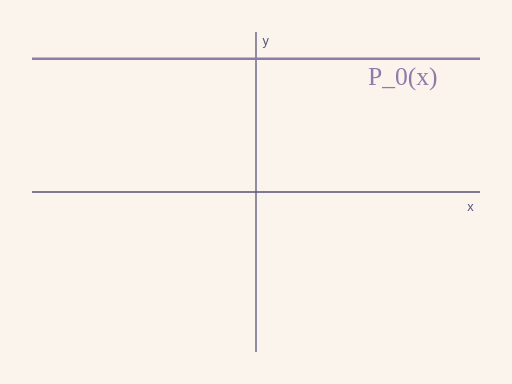
t = 0.00 s
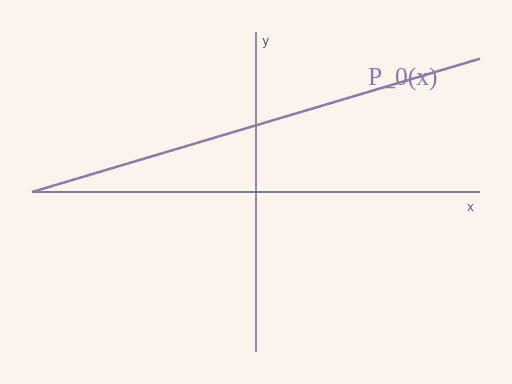
t = 1.60 s
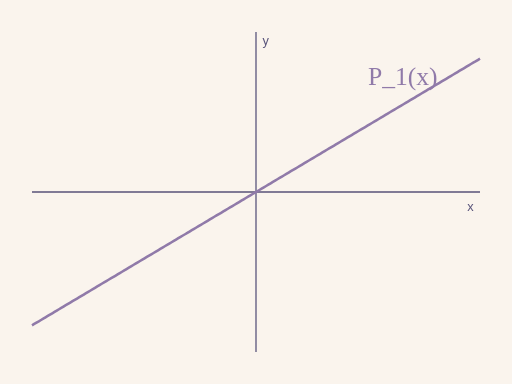
t = 3.20 s
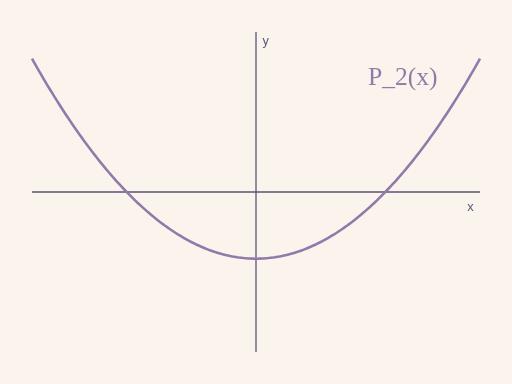
t = 5.06 s
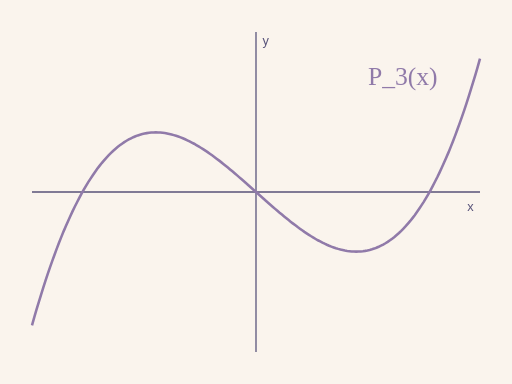
t = 6.67 s
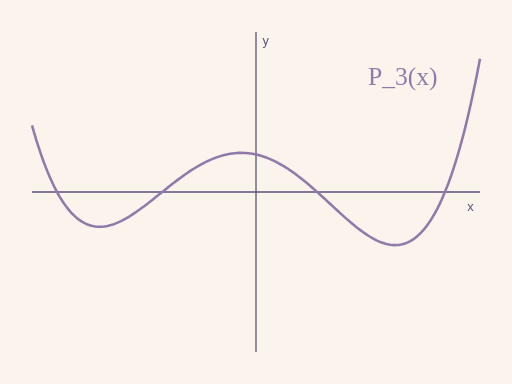
t = 8.26 s

The animated SVG that drew these frames (rendered in a browser with its animation timeline set to each time). Animation: 8 SMIL elements (animate=8); frames cover the first 8.26 s, repeats indefinitely.

<svg width="800" height="600" viewBox="0 0 800 600" xmlns="http://www.w3.org/2000/svg">
  <rect width="100%" height="100%" fill="#faf4ed" />
  <line x1="50.0" y1="300.0" x2="750.0" y2="300.0" stroke="#575279" stroke-width="2" />
  <line x1="400.0" y1="550.0" x2="400.0" y2="50.0" stroke="#575279" stroke-width="2" />
  <text x="730.0" y="330.0" font-family="sans-serif" font-size="20" fill="#575279">x</text>
  <text x="410.0" y="70.0" font-family="sans-serif" font-size="20" fill="#575279">y</text>
  <path fill="none" stroke="#907aa9" stroke-width="4">
    <animate attributeName="d" values="M 50.0 91.7 L 53.5 91.7 L 57.0 91.7 L 60.6 91.7 L 64.1 91.7 L 67.6 91.7 L 71.1 91.7 L 74.6 91.7 L 78.1 91.7 L 81.7 91.7 L 85.2 91.7 L 88.7 91.7 L 92.2 91.7 L 95.7 91.7 L 99.2 91.7 L 102.8 91.7 L 106.3 91.7 L 109.8 91.7 L 113.3 91.7 L 116.8 91.7 L 120.4 91.7 L 123.9 91.7 L 127.4 91.7 L 130.9 91.7 L 134.4 91.7 L 137.9 91.7 L 141.5 91.7 L 145.0 91.7 L 148.5 91.7 L 152.0 91.7 L 155.5 91.7 L 159.0 91.7 L 162.6 91.7 L 166.1 91.7 L 169.6 91.7 L 173.1 91.7 L 176.6 91.7 L 180.2 91.7 L 183.7 91.7 L 187.2 91.7 L 190.7 91.7 L 194.2 91.7 L 197.7 91.7 L 201.3 91.7 L 204.8 91.7 L 208.3 91.7 L 211.8 91.7 L 215.3 91.7 L 218.8 91.7 L 222.4 91.7 L 225.9 91.7 L 229.4 91.7 L 232.9 91.7 L 236.4 91.7 L 239.9 91.7 L 243.5 91.7 L 247.0 91.7 L 250.5 91.7 L 254.0 91.7 L 257.5 91.7 L 261.1 91.7 L 264.6 91.7 L 268.1 91.7 L 271.6 91.7 L 275.1 91.7 L 278.6 91.7 L 282.2 91.7 L 285.7 91.7 L 289.2 91.7 L 292.7 91.7 L 296.2 91.7 L 299.7 91.7 L 303.3 91.7 L 306.8 91.7 L 310.3 91.7 L 313.8 91.7 L 317.3 91.7 L 320.9 91.7 L 324.4 91.7 L 327.9 91.7 L 331.4 91.7 L 334.9 91.7 L 338.4 91.7 L 342.0 91.7 L 345.5 91.7 L 349.0 91.7 L 352.5 91.7 L 356.0 91.7 L 359.5 91.7 L 363.1 91.7 L 366.6 91.7 L 370.1 91.7 L 373.6 91.7 L 377.1 91.7 L 380.7 91.7 L 384.2 91.7 L 387.7 91.7 L 391.2 91.7 L 394.7 91.7 L 398.2 91.7 L 401.8 91.7 L 405.3 91.7 L 408.8 91.7 L 412.3 91.7 L 415.8 91.7 L 419.3 91.7 L 422.9 91.7 L 426.4 91.7 L 429.9 91.7 L 433.4 91.7 L 436.9 91.7 L 440.5 91.7 L 444.0 91.7 L 447.5 91.7 L 451.0 91.7 L 454.5 91.7 L 458.0 91.7 L 461.6 91.7 L 465.1 91.7 L 468.6 91.7 L 472.1 91.7 L 475.6 91.7 L 479.1 91.7 L 482.7 91.7 L 486.2 91.7 L 489.7 91.7 L 493.2 91.7 L 496.7 91.7 L 500.3 91.7 L 503.8 91.7 L 507.3 91.7 L 510.8 91.7 L 514.3 91.7 L 517.8 91.7 L 521.4 91.7 L 524.9 91.7 L 528.4 91.7 L 531.9 91.7 L 535.4 91.7 L 538.9 91.7 L 542.5 91.7 L 546.0 91.7 L 549.5 91.7 L 553.0 91.7 L 556.5 91.7 L 560.1 91.7 L 563.6 91.7 L 567.1 91.7 L 570.6 91.7 L 574.1 91.7 L 577.6 91.7 L 581.2 91.7 L 584.7 91.7 L 588.2 91.7 L 591.7 91.7 L 595.2 91.7 L 598.7 91.7 L 602.3 91.7 L 605.8 91.7 L 609.3 91.7 L 612.8 91.7 L 616.3 91.7 L 619.8 91.7 L 623.4 91.7 L 626.9 91.7 L 630.4 91.7 L 633.9 91.7 L 637.4 91.7 L 641.0 91.7 L 644.5 91.7 L 648.0 91.7 L 651.5 91.7 L 655.0 91.7 L 658.5 91.7 L 662.1 91.7 L 665.6 91.7 L 669.1 91.7 L 672.6 91.7 L 676.1 91.7 L 679.6 91.7 L 683.2 91.7 L 686.7 91.7 L 690.2 91.7 L 693.7 91.7 L 697.2 91.7 L 700.8 91.7 L 704.3 91.7 L 707.8 91.7 L 711.3 91.7 L 714.8 91.7 L 718.3 91.7 L 721.9 91.7 L 725.4 91.7 L 728.9 91.7 L 732.4 91.7 L 735.9 91.7 L 739.4 91.7 L 743.0 91.7 L 746.5 91.7 L 750.0 91.7;M 50.0 91.7 L 53.5 91.7 L 57.0 91.7 L 60.6 91.7 L 64.1 91.7 L 67.6 91.7 L 71.1 91.7 L 74.6 91.7 L 78.1 91.7 L 81.7 91.7 L 85.2 91.7 L 88.7 91.7 L 92.2 91.7 L 95.7 91.7 L 99.2 91.7 L 102.8 91.7 L 106.3 91.7 L 109.8 91.7 L 113.3 91.7 L 116.8 91.7 L 120.4 91.7 L 123.9 91.7 L 127.4 91.7 L 130.9 91.7 L 134.4 91.7 L 137.9 91.7 L 141.5 91.7 L 145.0 91.7 L 148.5 91.7 L 152.0 91.7 L 155.5 91.7 L 159.0 91.7 L 162.6 91.7 L 166.1 91.7 L 169.6 91.7 L 173.1 91.7 L 176.6 91.7 L 180.2 91.7 L 183.7 91.7 L 187.2 91.7 L 190.7 91.7 L 194.2 91.7 L 197.7 91.7 L 201.3 91.7 L 204.8 91.7 L 208.3 91.7 L 211.8 91.7 L 215.3 91.7 L 218.8 91.7 L 222.4 91.7 L 225.9 91.7 L 229.4 91.7 L 232.9 91.7 L 236.4 91.7 L 239.9 91.7 L 243.5 91.7 L 247.0 91.7 L 250.5 91.7 L 254.0 91.7 L 257.5 91.7 L 261.1 91.7 L 264.6 91.7 L 268.1 91.7 L 271.6 91.7 L 275.1 91.7 L 278.6 91.7 L 282.2 91.7 L 285.7 91.7 L 289.2 91.7 L 292.7 91.7 L 296.2 91.7 L 299.7 91.7 L 303.3 91.7 L 306.8 91.7 L 310.3 91.7 L 313.8 91.7 L 317.3 91.7 L 320.9 91.7 L 324.4 91.7 L 327.9 91.7 L 331.4 91.7 L 334.9 91.7 L 338.4 91.7 L 342.0 91.7 L 345.5 91.7 L 349.0 91.7 L 352.5 91.7 L 356.0 91.7 L 359.5 91.7 L 363.1 91.7 L 366.6 91.7 L 370.1 91.7 L 373.6 91.7 L 377.1 91.7 L 380.7 91.7 L 384.2 91.7 L 387.7 91.7 L 391.2 91.7 L 394.7 91.7 L 398.2 91.7 L 401.8 91.7 L 405.3 91.7 L 408.8 91.7 L 412.3 91.7 L 415.8 91.7 L 419.3 91.7 L 422.9 91.7 L 426.4 91.7 L 429.9 91.7 L 433.4 91.7 L 436.9 91.7 L 440.5 91.7 L 444.0 91.7 L 447.5 91.7 L 451.0 91.7 L 454.5 91.7 L 458.0 91.7 L 461.6 91.7 L 465.1 91.7 L 468.6 91.7 L 472.1 91.7 L 475.6 91.7 L 479.1 91.7 L 482.7 91.7 L 486.2 91.7 L 489.7 91.7 L 493.2 91.7 L 496.7 91.7 L 500.3 91.7 L 503.8 91.7 L 507.3 91.7 L 510.8 91.7 L 514.3 91.7 L 517.8 91.7 L 521.4 91.7 L 524.9 91.7 L 528.4 91.7 L 531.9 91.7 L 535.4 91.7 L 538.9 91.7 L 542.5 91.7 L 546.0 91.7 L 549.5 91.7 L 553.0 91.7 L 556.5 91.7 L 560.1 91.7 L 563.6 91.7 L 567.1 91.7 L 570.6 91.7 L 574.1 91.7 L 577.6 91.7 L 581.2 91.7 L 584.7 91.7 L 588.2 91.7 L 591.7 91.7 L 595.2 91.7 L 598.7 91.7 L 602.3 91.7 L 605.8 91.7 L 609.3 91.7 L 612.8 91.7 L 616.3 91.7 L 619.8 91.7 L 623.4 91.7 L 626.9 91.7 L 630.4 91.7 L 633.9 91.7 L 637.4 91.7 L 641.0 91.7 L 644.5 91.7 L 648.0 91.7 L 651.5 91.7 L 655.0 91.7 L 658.5 91.7 L 662.1 91.7 L 665.6 91.7 L 669.1 91.7 L 672.6 91.7 L 676.1 91.7 L 679.6 91.7 L 683.2 91.7 L 686.7 91.7 L 690.2 91.7 L 693.7 91.7 L 697.2 91.7 L 700.8 91.7 L 704.3 91.7 L 707.8 91.7 L 711.3 91.7 L 714.8 91.7 L 718.3 91.7 L 721.9 91.7 L 725.4 91.7 L 728.9 91.7 L 732.4 91.7 L 735.9 91.7 L 739.4 91.7 L 743.0 91.7 L 746.5 91.7 L 750.0 91.7;M 50.0 508.3 L 53.5 506.2 L 57.0 504.1 L 60.6 502.1 L 64.1 500.0 L 67.6 497.9 L 71.1 495.8 L 74.6 493.7 L 78.1 491.6 L 81.7 489.5 L 85.2 487.4 L 88.7 485.3 L 92.2 483.2 L 95.7 481.1 L 99.2 479.0 L 102.8 476.9 L 106.3 474.8 L 109.8 472.7 L 113.3 470.6 L 116.8 468.6 L 120.4 466.5 L 123.9 464.4 L 127.4 462.3 L 130.9 460.2 L 134.4 458.1 L 137.9 456.0 L 141.5 453.9 L 145.0 451.8 L 148.5 449.7 L 152.0 447.6 L 155.5 445.5 L 159.0 443.4 L 162.6 441.3 L 166.1 439.2 L 169.6 437.1 L 173.1 435.1 L 176.6 433.0 L 180.2 430.9 L 183.7 428.8 L 187.2 426.7 L 190.7 424.6 L 194.2 422.5 L 197.7 420.4 L 201.3 418.3 L 204.8 416.2 L 208.3 414.1 L 211.8 412.0 L 215.3 409.9 L 218.8 407.8 L 222.4 405.7 L 225.9 403.6 L 229.4 401.5 L 232.9 399.5 L 236.4 397.4 L 239.9 395.3 L 243.5 393.2 L 247.0 391.1 L 250.5 389.0 L 254.0 386.9 L 257.5 384.8 L 261.1 382.7 L 264.6 380.6 L 268.1 378.5 L 271.6 376.4 L 275.1 374.3 L 278.6 372.2 L 282.2 370.1 L 285.7 368.0 L 289.2 366.0 L 292.7 363.9 L 296.2 361.8 L 299.7 359.7 L 303.3 357.6 L 306.8 355.5 L 310.3 353.4 L 313.8 351.3 L 317.3 349.2 L 320.9 347.1 L 324.4 345.0 L 327.9 342.9 L 331.4 340.8 L 334.9 338.7 L 338.4 336.6 L 342.0 334.5 L 345.5 332.5 L 349.0 330.4 L 352.5 328.3 L 356.0 326.2 L 359.5 324.1 L 363.1 322.0 L 366.6 319.9 L 370.1 317.8 L 373.6 315.7 L 377.1 313.6 L 380.7 311.5 L 384.2 309.4 L 387.7 307.3 L 391.2 305.2 L 394.7 303.1 L 398.2 301.0 L 401.8 299.0 L 405.3 296.9 L 408.8 294.8 L 412.3 292.7 L 415.8 290.6 L 419.3 288.5 L 422.9 286.4 L 426.4 284.3 L 429.9 282.2 L 433.4 280.1 L 436.9 278.0 L 440.5 275.9 L 444.0 273.8 L 447.5 271.7 L 451.0 269.6 L 454.5 267.5 L 458.0 265.5 L 461.6 263.4 L 465.1 261.3 L 468.6 259.2 L 472.1 257.1 L 475.6 255.0 L 479.1 252.9 L 482.7 250.8 L 486.2 248.7 L 489.7 246.6 L 493.2 244.5 L 496.7 242.4 L 500.3 240.3 L 503.8 238.2 L 507.3 236.1 L 510.8 234.0 L 514.3 232.0 L 517.8 229.9 L 521.4 227.8 L 524.9 225.7 L 528.4 223.6 L 531.9 221.5 L 535.4 219.4 L 538.9 217.3 L 542.5 215.2 L 546.0 213.1 L 549.5 211.0 L 553.0 208.9 L 556.5 206.8 L 560.1 204.7 L 563.6 202.6 L 567.1 200.5 L 570.6 198.5 L 574.1 196.4 L 577.6 194.3 L 581.2 192.2 L 584.7 190.1 L 588.2 188.0 L 591.7 185.9 L 595.2 183.8 L 598.7 181.7 L 602.3 179.6 L 605.8 177.5 L 609.3 175.4 L 612.8 173.3 L 616.3 171.2 L 619.8 169.1 L 623.4 167.0 L 626.9 164.9 L 630.4 162.9 L 633.9 160.8 L 637.4 158.7 L 641.0 156.6 L 644.5 154.5 L 648.0 152.4 L 651.5 150.3 L 655.0 148.2 L 658.5 146.1 L 662.1 144.0 L 665.6 141.9 L 669.1 139.8 L 672.6 137.7 L 676.1 135.6 L 679.6 133.5 L 683.2 131.4 L 686.7 129.4 L 690.2 127.3 L 693.7 125.2 L 697.2 123.1 L 700.8 121.0 L 704.3 118.9 L 707.8 116.8 L 711.3 114.7 L 714.8 112.6 L 718.3 110.5 L 721.9 108.4 L 725.4 106.3 L 728.9 104.2 L 732.4 102.1 L 735.9 100.0 L 739.4 97.9 L 743.0 95.9 L 746.5 93.8 L 750.0 91.7;M 50.0 508.3 L 53.5 506.2 L 57.0 504.1 L 60.6 502.1 L 64.1 500.0 L 67.6 497.9 L 71.1 495.8 L 74.6 493.7 L 78.1 491.6 L 81.7 489.5 L 85.2 487.4 L 88.7 485.3 L 92.2 483.2 L 95.7 481.1 L 99.2 479.0 L 102.8 476.9 L 106.3 474.8 L 109.8 472.7 L 113.3 470.6 L 116.8 468.6 L 120.4 466.5 L 123.9 464.4 L 127.4 462.3 L 130.9 460.2 L 134.4 458.1 L 137.9 456.0 L 141.5 453.9 L 145.0 451.8 L 148.5 449.7 L 152.0 447.6 L 155.5 445.5 L 159.0 443.4 L 162.6 441.3 L 166.1 439.2 L 169.6 437.1 L 173.1 435.1 L 176.6 433.0 L 180.2 430.9 L 183.7 428.8 L 187.2 426.7 L 190.7 424.6 L 194.2 422.5 L 197.7 420.4 L 201.3 418.3 L 204.8 416.2 L 208.3 414.1 L 211.8 412.0 L 215.3 409.9 L 218.8 407.8 L 222.4 405.7 L 225.9 403.6 L 229.4 401.5 L 232.9 399.5 L 236.4 397.4 L 239.9 395.3 L 243.5 393.2 L 247.0 391.1 L 250.5 389.0 L 254.0 386.9 L 257.5 384.8 L 261.1 382.7 L 264.6 380.6 L 268.1 378.5 L 271.6 376.4 L 275.1 374.3 L 278.6 372.2 L 282.2 370.1 L 285.7 368.0 L 289.2 366.0 L 292.7 363.9 L 296.2 361.8 L 299.7 359.7 L 303.3 357.6 L 306.8 355.5 L 310.3 353.4 L 313.8 351.3 L 317.3 349.2 L 320.9 347.1 L 324.4 345.0 L 327.9 342.9 L 331.4 340.8 L 334.9 338.7 L 338.4 336.6 L 342.0 334.5 L 345.5 332.5 L 349.0 330.4 L 352.5 328.3 L 356.0 326.2 L 359.5 324.1 L 363.1 322.0 L 366.6 319.9 L 370.1 317.8 L 373.6 315.7 L 377.1 313.6 L 380.7 311.5 L 384.2 309.4 L 387.7 307.3 L 391.2 305.2 L 394.7 303.1 L 398.2 301.0 L 401.8 299.0 L 405.3 296.9 L 408.8 294.8 L 412.3 292.7 L 415.8 290.6 L 419.3 288.5 L 422.9 286.4 L 426.4 284.3 L 429.9 282.2 L 433.4 280.1 L 436.9 278.0 L 440.5 275.9 L 444.0 273.8 L 447.5 271.7 L 451.0 269.6 L 454.5 267.5 L 458.0 265.5 L 461.6 263.4 L 465.1 261.3 L 468.6 259.2 L 472.1 257.1 L 475.6 255.0 L 479.1 252.9 L 482.7 250.8 L 486.2 248.7 L 489.7 246.6 L 493.2 244.5 L 496.7 242.4 L 500.3 240.3 L 503.8 238.2 L 507.3 236.1 L 510.8 234.0 L 514.3 232.0 L 517.8 229.9 L 521.4 227.8 L 524.9 225.7 L 528.4 223.6 L 531.9 221.5 L 535.4 219.4 L 538.9 217.3 L 542.5 215.2 L 546.0 213.1 L 549.5 211.0 L 553.0 208.9 L 556.5 206.8 L 560.1 204.7 L 563.6 202.6 L 567.1 200.5 L 570.6 198.5 L 574.1 196.4 L 577.6 194.3 L 581.2 192.2 L 584.7 190.1 L 588.2 188.0 L 591.7 185.9 L 595.2 183.8 L 598.7 181.7 L 602.3 179.6 L 605.8 177.5 L 609.3 175.4 L 612.8 173.3 L 616.3 171.2 L 619.8 169.1 L 623.4 167.0 L 626.9 164.9 L 630.4 162.9 L 633.9 160.8 L 637.4 158.7 L 641.0 156.6 L 644.5 154.5 L 648.0 152.4 L 651.5 150.3 L 655.0 148.2 L 658.5 146.1 L 662.1 144.0 L 665.6 141.9 L 669.1 139.8 L 672.6 137.7 L 676.1 135.6 L 679.6 133.5 L 683.2 131.4 L 686.7 129.4 L 690.2 127.3 L 693.7 125.2 L 697.2 123.1 L 700.8 121.0 L 704.3 118.9 L 707.8 116.8 L 711.3 114.7 L 714.8 112.6 L 718.3 110.5 L 721.9 108.4 L 725.4 106.3 L 728.9 104.2 L 732.4 102.1 L 735.9 100.0 L 739.4 97.9 L 743.0 95.9 L 746.5 93.8 L 750.0 91.7;M 50.0 91.7 L 53.5 97.9 L 57.0 104.1 L 60.6 110.2 L 64.1 116.3 L 67.6 122.3 L 71.1 128.2 L 74.6 134.1 L 78.1 139.9 L 81.7 145.6 L 85.2 151.3 L 88.7 156.9 L 92.2 162.5 L 95.7 168.0 L 99.2 173.4 L 102.8 178.8 L 106.3 184.1 L 109.8 189.3 L 113.3 194.5 L 116.8 199.6 L 120.4 204.7 L 123.9 209.7 L 127.4 214.6 L 130.9 219.4 L 134.4 224.2 L 137.9 229.0 L 141.5 233.6 L 145.0 238.3 L 148.5 242.8 L 152.0 247.3 L 155.5 251.7 L 159.0 256.1 L 162.6 260.3 L 166.1 264.6 L 169.6 268.7 L 173.1 272.8 L 176.6 276.9 L 180.2 280.9 L 183.7 284.8 L 187.2 288.6 L 190.7 292.4 L 194.2 296.1 L 197.7 299.8 L 201.3 303.4 L 204.8 306.9 L 208.3 310.4 L 211.8 313.8 L 215.3 317.2 L 218.8 320.4 L 222.4 323.7 L 225.9 326.8 L 229.4 329.9 L 232.9 332.9 L 236.4 335.9 L 239.9 338.8 L 243.5 341.7 L 247.0 344.4 L 250.5 347.2 L 254.0 349.8 L 257.5 352.4 L 261.1 354.9 L 264.6 357.4 L 268.1 359.8 L 271.6 362.1 L 275.1 364.4 L 278.6 366.6 L 282.2 368.7 L 285.7 370.8 L 289.2 372.8 L 292.7 374.8 L 296.2 376.7 L 299.7 378.5 L 303.3 380.3 L 306.8 382.0 L 310.3 383.6 L 313.8 385.2 L 317.3 386.7 L 320.9 388.2 L 324.4 389.6 L 327.9 390.9 L 331.4 392.2 L 334.9 393.4 L 338.4 394.5 L 342.0 395.6 L 345.5 396.6 L 349.0 397.5 L 352.5 398.4 L 356.0 399.2 L 359.5 400.0 L 363.1 400.7 L 366.6 401.3 L 370.1 401.9 L 373.6 402.4 L 377.1 402.8 L 380.7 403.2 L 384.2 403.5 L 387.7 403.8 L 391.2 404.0 L 394.7 404.1 L 398.2 404.2 L 401.8 404.2 L 405.3 404.1 L 408.8 404.0 L 412.3 403.8 L 415.8 403.5 L 419.3 403.2 L 422.9 402.8 L 426.4 402.4 L 429.9 401.9 L 433.4 401.3 L 436.9 400.7 L 440.5 400.0 L 444.0 399.2 L 447.5 398.4 L 451.0 397.5 L 454.5 396.6 L 458.0 395.6 L 461.6 394.5 L 465.1 393.4 L 468.6 392.2 L 472.1 390.9 L 475.6 389.6 L 479.1 388.2 L 482.7 386.7 L 486.2 385.2 L 489.7 383.6 L 493.2 382.0 L 496.7 380.3 L 500.3 378.5 L 503.8 376.7 L 507.3 374.8 L 510.8 372.8 L 514.3 370.8 L 517.8 368.7 L 521.4 366.6 L 524.9 364.4 L 528.4 362.1 L 531.9 359.8 L 535.4 357.4 L 538.9 354.9 L 542.5 352.4 L 546.0 349.8 L 549.5 347.2 L 553.0 344.4 L 556.5 341.7 L 560.1 338.8 L 563.6 335.9 L 567.1 332.9 L 570.6 329.9 L 574.1 326.8 L 577.6 323.7 L 581.2 320.4 L 584.7 317.2 L 588.2 313.8 L 591.7 310.4 L 595.2 306.9 L 598.7 303.4 L 602.3 299.8 L 605.8 296.1 L 609.3 292.4 L 612.8 288.6 L 616.3 284.8 L 619.8 280.9 L 623.4 276.9 L 626.9 272.8 L 630.4 268.7 L 633.9 264.6 L 637.4 260.3 L 641.0 256.1 L 644.5 251.7 L 648.0 247.3 L 651.5 242.8 L 655.0 238.3 L 658.5 233.6 L 662.1 229.0 L 665.6 224.2 L 669.1 219.4 L 672.6 214.6 L 676.1 209.7 L 679.6 204.7 L 683.2 199.6 L 686.7 194.5 L 690.2 189.3 L 693.7 184.1 L 697.2 178.8 L 700.8 173.4 L 704.3 168.0 L 707.8 162.5 L 711.3 156.9 L 714.8 151.3 L 718.3 145.6 L 721.9 139.9 L 725.4 134.1 L 728.9 128.2 L 732.4 122.3 L 735.9 116.3 L 739.4 110.2 L 743.0 104.1 L 746.5 97.9 L 750.0 91.7;M 50.0 91.7 L 53.5 97.9 L 57.0 104.1 L 60.6 110.2 L 64.1 116.3 L 67.6 122.3 L 71.1 128.2 L 74.6 134.1 L 78.1 139.9 L 81.7 145.6 L 85.2 151.3 L 88.7 156.9 L 92.2 162.5 L 95.7 168.0 L 99.2 173.4 L 102.8 178.8 L 106.3 184.1 L 109.8 189.3 L 113.3 194.5 L 116.8 199.6 L 120.4 204.7 L 123.9 209.7 L 127.4 214.6 L 130.9 219.4 L 134.4 224.2 L 137.9 229.0 L 141.5 233.6 L 145.0 238.3 L 148.5 242.8 L 152.0 247.3 L 155.5 251.7 L 159.0 256.1 L 162.6 260.3 L 166.1 264.6 L 169.6 268.7 L 173.1 272.8 L 176.6 276.9 L 180.2 280.9 L 183.7 284.8 L 187.2 288.6 L 190.7 292.4 L 194.2 296.1 L 197.7 299.8 L 201.3 303.4 L 204.8 306.9 L 208.3 310.4 L 211.8 313.8 L 215.3 317.2 L 218.8 320.4 L 222.4 323.7 L 225.9 326.8 L 229.4 329.9 L 232.9 332.9 L 236.4 335.9 L 239.9 338.8 L 243.5 341.7 L 247.0 344.4 L 250.5 347.2 L 254.0 349.8 L 257.5 352.4 L 261.1 354.9 L 264.6 357.4 L 268.1 359.8 L 271.6 362.1 L 275.1 364.4 L 278.6 366.6 L 282.2 368.7 L 285.7 370.8 L 289.2 372.8 L 292.7 374.8 L 296.2 376.7 L 299.7 378.5 L 303.3 380.3 L 306.8 382.0 L 310.3 383.6 L 313.8 385.2 L 317.3 386.7 L 320.9 388.2 L 324.4 389.6 L 327.9 390.9 L 331.4 392.2 L 334.9 393.4 L 338.4 394.5 L 342.0 395.6 L 345.5 396.6 L 349.0 397.5 L 352.5 398.4 L 356.0 399.2 L 359.5 400.0 L 363.1 400.7 L 366.6 401.3 L 370.1 401.9 L 373.6 402.4 L 377.1 402.8 L 380.7 403.2 L 384.2 403.5 L 387.7 403.8 L 391.2 404.0 L 394.7 404.1 L 398.2 404.2 L 401.8 404.2 L 405.3 404.1 L 408.8 404.0 L 412.3 403.8 L 415.8 403.5 L 419.3 403.2 L 422.9 402.8 L 426.4 402.4 L 429.9 401.9 L 433.4 401.3 L 436.9 400.7 L 440.5 400.0 L 444.0 399.2 L 447.5 398.4 L 451.0 397.5 L 454.5 396.6 L 458.0 395.6 L 461.6 394.5 L 465.1 393.4 L 468.6 392.2 L 472.1 390.9 L 475.6 389.6 L 479.1 388.2 L 482.7 386.7 L 486.2 385.2 L 489.7 383.6 L 493.2 382.0 L 496.7 380.3 L 500.3 378.5 L 503.8 376.7 L 507.3 374.8 L 510.8 372.8 L 514.3 370.8 L 517.8 368.7 L 521.4 366.6 L 524.9 364.4 L 528.4 362.1 L 531.9 359.8 L 535.4 357.4 L 538.9 354.9 L 542.5 352.4 L 546.0 349.8 L 549.5 347.2 L 553.0 344.4 L 556.5 341.7 L 560.1 338.8 L 563.6 335.9 L 567.1 332.9 L 570.6 329.9 L 574.1 326.8 L 577.6 323.7 L 581.2 320.4 L 584.7 317.2 L 588.2 313.8 L 591.7 310.4 L 595.2 306.9 L 598.7 303.4 L 602.3 299.8 L 605.8 296.1 L 609.3 292.4 L 612.8 288.6 L 616.3 284.8 L 619.8 280.9 L 623.4 276.9 L 626.9 272.8 L 630.4 268.7 L 633.9 264.6 L 637.4 260.3 L 641.0 256.1 L 644.5 251.7 L 648.0 247.3 L 651.5 242.8 L 655.0 238.3 L 658.5 233.6 L 662.1 229.0 L 665.6 224.2 L 669.1 219.4 L 672.6 214.6 L 676.1 209.7 L 679.6 204.7 L 683.2 199.6 L 686.7 194.5 L 690.2 189.3 L 693.7 184.1 L 697.2 178.8 L 700.8 173.4 L 704.3 168.0 L 707.8 162.5 L 711.3 156.9 L 714.8 151.3 L 718.3 145.6 L 721.9 139.9 L 725.4 134.1 L 728.9 128.2 L 732.4 122.3 L 735.9 116.3 L 739.4 110.2 L 743.0 104.1 L 746.5 97.9 L 750.0 91.7;M 50.0 508.3 L 53.5 495.9 L 57.0 483.8 L 60.6 472.1 L 64.1 460.6 L 67.6 449.4 L 71.1 438.5 L 74.6 427.9 L 78.1 417.7 L 81.7 407.7 L 85.2 398.0 L 88.7 388.5 L 92.2 379.4 L 95.7 370.5 L 99.2 361.9 L 102.8 353.6 L 106.3 345.6 L 109.8 337.8 L 113.3 330.3 L 116.8 323.0 L 120.4 316.0 L 123.9 309.2 L 127.4 302.7 L 130.9 296.4 L 134.4 290.4 L 137.9 284.6 L 141.5 279.1 L 145.0 273.8 L 148.5 268.7 L 152.0 263.8 L 155.5 259.2 L 159.0 254.8 L 162.6 250.6 L 166.1 246.6 L 169.6 242.9 L 173.1 239.3 L 176.6 235.9 L 180.2 232.8 L 183.7 229.8 L 187.2 227.1 L 190.7 224.5 L 194.2 222.1 L 197.7 219.9 L 201.3 217.9 L 204.8 216.1 L 208.3 214.4 L 211.8 212.9 L 215.3 211.6 L 218.8 210.5 L 222.4 209.5 L 225.9 208.7 L 229.4 208.0 L 232.9 207.5 L 236.4 207.1 L 239.9 206.9 L 243.5 206.8 L 247.0 206.9 L 250.5 207.1 L 254.0 207.5 L 257.5 207.9 L 261.1 208.5 L 264.6 209.3 L 268.1 210.1 L 271.6 211.1 L 275.1 212.2 L 278.6 213.4 L 282.2 214.7 L 285.7 216.1 L 289.2 217.6 L 292.7 219.2 L 296.2 220.9 L 299.7 222.7 L 303.3 224.6 L 306.8 226.6 L 310.3 228.7 L 313.8 230.8 L 317.3 233.1 L 320.9 235.4 L 324.4 237.7 L 327.9 240.2 L 331.4 242.7 L 334.9 245.2 L 338.4 247.9 L 342.0 250.6 L 345.5 253.3 L 349.0 256.1 L 352.5 258.9 L 356.0 261.8 L 359.5 264.7 L 363.1 267.6 L 366.6 270.6 L 370.1 273.6 L 373.6 276.7 L 377.1 279.7 L 380.7 282.8 L 384.2 285.9 L 387.7 289.0 L 391.2 292.2 L 394.7 295.3 L 398.2 298.4 L 401.8 301.6 L 405.3 304.7 L 408.8 307.8 L 412.3 311.0 L 415.8 314.1 L 419.3 317.2 L 422.9 320.3 L 426.4 323.3 L 429.9 326.4 L 433.4 329.4 L 436.9 332.4 L 440.5 335.3 L 444.0 338.2 L 447.5 341.1 L 451.0 343.9 L 454.5 346.7 L 458.0 349.4 L 461.6 352.1 L 465.1 354.8 L 468.6 357.3 L 472.1 359.8 L 475.6 362.3 L 479.1 364.6 L 482.7 366.9 L 486.2 369.2 L 489.7 371.3 L 493.2 373.4 L 496.7 375.4 L 500.3 377.3 L 503.8 379.1 L 507.3 380.8 L 510.8 382.4 L 514.3 383.9 L 517.8 385.3 L 521.4 386.6 L 524.9 387.8 L 528.4 388.9 L 531.9 389.9 L 535.4 390.7 L 538.9 391.5 L 542.5 392.1 L 546.0 392.5 L 549.5 392.9 L 553.0 393.1 L 556.5 393.2 L 560.1 393.1 L 563.6 392.9 L 567.1 392.5 L 570.6 392.0 L 574.1 391.3 L 577.6 390.5 L 581.2 389.5 L 584.7 388.4 L 588.2 387.1 L 591.7 385.6 L 595.2 383.9 L 598.7 382.1 L 602.3 380.1 L 605.8 377.9 L 609.3 375.5 L 612.8 372.9 L 616.3 370.2 L 619.8 367.2 L 623.4 364.1 L 626.9 360.7 L 630.4 357.1 L 633.9 353.4 L 637.4 349.4 L 641.0 345.2 L 644.5 340.8 L 648.0 336.2 L 651.5 331.3 L 655.0 326.2 L 658.5 320.9 L 662.1 315.4 L 665.6 309.6 L 669.1 303.6 L 672.6 297.3 L 676.1 290.8 L 679.6 284.0 L 683.2 277.0 L 686.7 269.7 L 690.2 262.2 L 693.7 254.4 L 697.2 246.4 L 700.8 238.1 L 704.3 229.5 L 707.8 220.6 L 711.3 211.5 L 714.8 202.0 L 718.3 192.3 L 721.9 182.3 L 725.4 172.1 L 728.9 161.5 L 732.4 150.6 L 735.9 139.4 L 739.4 127.9 L 743.0 116.2 L 746.5 104.1 L 750.0 91.7;M 50.0 508.3 L 53.5 495.9 L 57.0 483.8 L 60.6 472.1 L 64.1 460.6 L 67.6 449.4 L 71.1 438.5 L 74.6 427.9 L 78.1 417.7 L 81.7 407.7 L 85.2 398.0 L 88.7 388.5 L 92.2 379.4 L 95.7 370.5 L 99.2 361.9 L 102.8 353.6 L 106.3 345.6 L 109.8 337.8 L 113.3 330.3 L 116.8 323.0 L 120.4 316.0 L 123.9 309.2 L 127.4 302.7 L 130.9 296.4 L 134.4 290.4 L 137.9 284.6 L 141.5 279.1 L 145.0 273.8 L 148.5 268.7 L 152.0 263.8 L 155.5 259.2 L 159.0 254.8 L 162.6 250.6 L 166.1 246.6 L 169.6 242.9 L 173.1 239.3 L 176.6 235.9 L 180.2 232.8 L 183.7 229.8 L 187.2 227.1 L 190.7 224.5 L 194.2 222.1 L 197.7 219.9 L 201.3 217.9 L 204.8 216.1 L 208.3 214.4 L 211.8 212.9 L 215.3 211.6 L 218.8 210.5 L 222.4 209.5 L 225.9 208.7 L 229.4 208.0 L 232.9 207.5 L 236.4 207.1 L 239.9 206.9 L 243.5 206.8 L 247.0 206.9 L 250.5 207.1 L 254.0 207.5 L 257.5 207.9 L 261.1 208.5 L 264.6 209.3 L 268.1 210.1 L 271.6 211.1 L 275.1 212.2 L 278.6 213.4 L 282.2 214.7 L 285.7 216.1 L 289.2 217.6 L 292.7 219.2 L 296.2 220.9 L 299.7 222.7 L 303.3 224.6 L 306.8 226.6 L 310.3 228.7 L 313.8 230.8 L 317.3 233.1 L 320.9 235.4 L 324.4 237.7 L 327.9 240.2 L 331.4 242.7 L 334.9 245.2 L 338.4 247.9 L 342.0 250.6 L 345.5 253.3 L 349.0 256.1 L 352.5 258.9 L 356.0 261.8 L 359.5 264.7 L 363.1 267.6 L 366.6 270.6 L 370.1 273.6 L 373.6 276.7 L 377.1 279.7 L 380.7 282.8 L 384.2 285.9 L 387.7 289.0 L 391.2 292.2 L 394.7 295.3 L 398.2 298.4 L 401.8 301.6 L 405.3 304.7 L 408.8 307.8 L 412.3 311.0 L 415.8 314.1 L 419.3 317.2 L 422.9 320.3 L 426.4 323.3 L 429.9 326.4 L 433.4 329.4 L 436.9 332.4 L 440.5 335.3 L 444.0 338.2 L 447.5 341.1 L 451.0 343.9 L 454.5 346.7 L 458.0 349.4 L 461.6 352.1 L 465.1 354.8 L 468.6 357.3 L 472.1 359.8 L 475.6 362.3 L 479.1 364.6 L 482.7 366.9 L 486.2 369.2 L 489.7 371.3 L 493.2 373.4 L 496.7 375.4 L 500.3 377.3 L 503.8 379.1 L 507.3 380.8 L 510.8 382.4 L 514.3 383.9 L 517.8 385.3 L 521.4 386.6 L 524.9 387.8 L 528.4 388.9 L 531.9 389.9 L 535.4 390.7 L 538.9 391.5 L 542.5 392.1 L 546.0 392.5 L 549.5 392.9 L 553.0 393.1 L 556.5 393.2 L 560.1 393.1 L 563.6 392.9 L 567.1 392.5 L 570.6 392.0 L 574.1 391.3 L 577.6 390.5 L 581.2 389.5 L 584.7 388.4 L 588.2 387.1 L 591.7 385.6 L 595.2 383.9 L 598.7 382.1 L 602.3 380.1 L 605.8 377.9 L 609.3 375.5 L 612.8 372.9 L 616.3 370.2 L 619.8 367.2 L 623.4 364.1 L 626.9 360.7 L 630.4 357.1 L 633.9 353.4 L 637.4 349.4 L 641.0 345.2 L 644.5 340.8 L 648.0 336.2 L 651.5 331.3 L 655.0 326.2 L 658.5 320.9 L 662.1 315.4 L 665.6 309.6 L 669.1 303.6 L 672.6 297.3 L 676.1 290.8 L 679.6 284.0 L 683.2 277.0 L 686.7 269.7 L 690.2 262.2 L 693.7 254.4 L 697.2 246.4 L 700.8 238.1 L 704.3 229.5 L 707.8 220.6 L 711.3 211.5 L 714.8 202.0 L 718.3 192.3 L 721.9 182.3 L 725.4 172.1 L 728.9 161.5 L 732.4 150.6 L 735.9 139.4 L 739.4 127.9 L 743.0 116.2 L 746.5 104.1 L 750.0 91.7;M 50.0 91.7 L 53.5 112.1 L 57.0 131.7 L 60.6 150.3 L 64.1 168.1 L 67.6 185.0 L 71.1 201.0 L 74.6 216.3 L 78.1 230.7 L 81.7 244.4 L 85.2 257.3 L 88.7 269.5 L 92.2 280.9 L 95.7 291.7 L 99.2 301.8 L 102.8 311.2 L 106.3 320.0 L 109.8 328.2 L 113.3 335.8 L 116.8 342.7 L 120.4 349.2 L 123.9 355.0 L 127.4 360.4 L 130.9 365.2 L 134.4 369.5 L 137.9 373.4 L 141.5 376.8 L 145.0 379.7 L 148.5 382.3 L 152.0 384.4 L 155.5 386.1 L 159.0 387.4 L 162.6 388.4 L 166.1 389.0 L 169.6 389.3 L 173.1 389.2 L 176.6 388.9 L 180.2 388.2 L 183.7 387.3 L 187.2 386.1 L 190.7 384.7 L 194.2 383.0 L 197.7 381.1 L 201.3 379.0 L 204.8 376.7 L 208.3 374.2 L 211.8 371.6 L 215.3 368.7 L 218.8 365.8 L 222.4 362.6 L 225.9 359.4 L 229.4 356.0 L 232.9 352.6 L 236.4 349.0 L 239.9 345.4 L 243.5 341.7 L 247.0 337.9 L 250.5 334.1 L 254.0 330.2 L 257.5 326.3 L 261.1 322.4 L 264.6 318.4 L 268.1 314.5 L 271.6 310.5 L 275.1 306.6 L 278.6 302.6 L 282.2 298.7 L 285.7 294.9 L 289.2 291.0 L 292.7 287.2 L 296.2 283.5 L 299.7 279.8 L 303.3 276.2 L 306.8 272.7 L 310.3 269.3 L 313.8 265.9 L 317.3 262.6 L 320.9 259.4 L 324.4 256.4 L 327.9 253.4 L 331.4 250.5 L 334.9 247.8 L 338.4 245.2 L 342.0 242.7 L 345.5 240.3 L 349.0 238.1 L 352.5 235.9 L 356.0 234.0 L 359.5 232.1 L 363.1 230.5 L 366.6 228.9 L 370.1 227.5 L 373.6 226.3 L 377.1 225.2 L 380.7 224.3 L 384.2 223.5 L 387.7 222.8 L 391.2 222.4 L 394.7 222.1 L 398.2 221.9 L 401.8 221.9 L 405.3 222.1 L 408.8 222.4 L 412.3 222.8 L 415.8 223.5 L 419.3 224.3 L 422.9 225.2 L 426.4 226.3 L 429.9 227.5 L 433.4 228.9 L 436.9 230.5 L 440.5 232.1 L 444.0 234.0 L 447.5 235.9 L 451.0 238.1 L 454.5 240.3 L 458.0 242.7 L 461.6 245.2 L 465.1 247.8 L 468.6 250.5 L 472.1 253.4 L 475.6 256.4 L 479.1 259.4 L 482.7 262.6 L 486.2 265.9 L 489.7 269.3 L 493.2 272.7 L 496.7 276.2 L 500.3 279.8 L 503.8 283.5 L 507.3 287.2 L 510.8 291.0 L 514.3 294.9 L 517.8 298.7 L 521.4 302.6 L 524.9 306.6 L 528.4 310.5 L 531.9 314.5 L 535.4 318.4 L 538.9 322.4 L 542.5 326.3 L 546.0 330.2 L 549.5 334.1 L 553.0 337.9 L 556.5 341.7 L 560.1 345.4 L 563.6 349.0 L 567.1 352.6 L 570.6 356.0 L 574.1 359.4 L 577.6 362.6 L 581.2 365.8 L 584.7 368.7 L 588.2 371.6 L 591.7 374.2 L 595.2 376.7 L 598.7 379.0 L 602.3 381.1 L 605.8 383.0 L 609.3 384.7 L 612.8 386.1 L 616.3 387.3 L 619.8 388.2 L 623.4 388.9 L 626.9 389.2 L 630.4 389.3 L 633.9 389.0 L 637.4 388.4 L 641.0 387.4 L 644.5 386.1 L 648.0 384.4 L 651.5 382.3 L 655.0 379.7 L 658.5 376.8 L 662.1 373.4 L 665.6 369.5 L 669.1 365.2 L 672.6 360.4 L 676.1 355.0 L 679.6 349.2 L 683.2 342.7 L 686.7 335.8 L 690.2 328.2 L 693.7 320.0 L 697.2 311.2 L 700.8 301.8 L 704.3 291.7 L 707.8 280.9 L 711.3 269.5 L 714.8 257.3 L 718.3 244.4 L 721.9 230.7 L 725.4 216.3 L 728.9 201.0 L 732.4 185.0 L 735.9 168.1 L 739.4 150.3 L 743.0 131.7 L 746.5 112.1 L 750.0 91.7;M 50.0 91.7 L 53.5 112.1 L 57.0 131.7 L 60.6 150.3 L 64.1 168.1 L 67.6 185.0 L 71.1 201.0 L 74.6 216.3 L 78.1 230.7 L 81.7 244.4 L 85.2 257.3 L 88.7 269.5 L 92.2 280.9 L 95.7 291.7 L 99.2 301.8 L 102.8 311.2 L 106.3 320.0 L 109.8 328.2 L 113.3 335.8 L 116.8 342.7 L 120.4 349.2 L 123.9 355.0 L 127.4 360.4 L 130.9 365.2 L 134.4 369.5 L 137.9 373.4 L 141.5 376.8 L 145.0 379.7 L 148.5 382.3 L 152.0 384.4 L 155.5 386.1 L 159.0 387.4 L 162.6 388.4 L 166.1 389.0 L 169.6 389.3 L 173.1 389.2 L 176.6 388.9 L 180.2 388.2 L 183.7 387.3 L 187.2 386.1 L 190.7 384.7 L 194.2 383.0 L 197.7 381.1 L 201.3 379.0 L 204.8 376.7 L 208.3 374.2 L 211.8 371.6 L 215.3 368.7 L 218.8 365.8 L 222.4 362.6 L 225.9 359.4 L 229.4 356.0 L 232.9 352.6 L 236.4 349.0 L 239.9 345.4 L 243.5 341.7 L 247.0 337.9 L 250.5 334.1 L 254.0 330.2 L 257.5 326.3 L 261.1 322.4 L 264.6 318.4 L 268.1 314.5 L 271.6 310.5 L 275.1 306.6 L 278.6 302.6 L 282.2 298.7 L 285.7 294.9 L 289.2 291.0 L 292.7 287.2 L 296.2 283.5 L 299.7 279.8 L 303.3 276.2 L 306.8 272.7 L 310.3 269.3 L 313.8 265.9 L 317.3 262.6 L 320.9 259.4 L 324.4 256.4 L 327.9 253.4 L 331.4 250.5 L 334.9 247.8 L 338.4 245.2 L 342.0 242.7 L 345.5 240.3 L 349.0 238.1 L 352.5 235.9 L 356.0 234.0 L 359.5 232.1 L 363.1 230.5 L 366.6 228.9 L 370.1 227.5 L 373.6 226.3 L 377.1 225.2 L 380.7 224.3 L 384.2 223.5 L 387.7 222.8 L 391.2 222.4 L 394.7 222.1 L 398.2 221.9 L 401.8 221.9 L 405.3 222.1 L 408.8 222.4 L 412.3 222.8 L 415.8 223.5 L 419.3 224.3 L 422.9 225.2 L 426.4 226.3 L 429.9 227.5 L 433.4 228.9 L 436.9 230.5 L 440.5 232.1 L 444.0 234.0 L 447.5 235.9 L 451.0 238.1 L 454.5 240.3 L 458.0 242.7 L 461.6 245.2 L 465.1 247.8 L 468.6 250.5 L 472.1 253.4 L 475.6 256.4 L 479.1 259.4 L 482.7 262.6 L 486.2 265.9 L 489.7 269.3 L 493.2 272.7 L 496.7 276.2 L 500.3 279.8 L 503.8 283.5 L 507.3 287.2 L 510.8 291.0 L 514.3 294.9 L 517.8 298.7 L 521.4 302.6 L 524.9 306.6 L 528.4 310.5 L 531.9 314.5 L 535.4 318.4 L 538.9 322.4 L 542.5 326.3 L 546.0 330.2 L 549.5 334.1 L 553.0 337.9 L 556.5 341.7 L 560.1 345.4 L 563.6 349.0 L 567.1 352.6 L 570.6 356.0 L 574.1 359.4 L 577.6 362.6 L 581.2 365.8 L 584.7 368.7 L 588.2 371.6 L 591.7 374.2 L 595.2 376.7 L 598.7 379.0 L 602.3 381.1 L 605.8 383.0 L 609.3 384.7 L 612.8 386.1 L 616.3 387.3 L 619.8 388.2 L 623.4 388.9 L 626.9 389.2 L 630.4 389.3 L 633.9 389.0 L 637.4 388.4 L 641.0 387.4 L 644.5 386.1 L 648.0 384.4 L 651.5 382.3 L 655.0 379.7 L 658.5 376.8 L 662.1 373.4 L 665.6 369.5 L 669.1 365.2 L 672.6 360.4 L 676.1 355.0 L 679.6 349.2 L 683.2 342.7 L 686.7 335.8 L 690.2 328.2 L 693.7 320.0 L 697.2 311.2 L 700.8 301.8 L 704.3 291.7 L 707.8 280.9 L 711.3 269.5 L 714.8 257.3 L 718.3 244.4 L 721.9 230.7 L 725.4 216.3 L 728.9 201.0 L 732.4 185.0 L 735.9 168.1 L 739.4 150.3 L 743.0 131.7 L 746.5 112.1 L 750.0 91.7;M 50.0 508.3 L 53.5 478.0 L 57.0 449.8 L 60.6 423.7 L 64.1 399.5 L 67.6 377.1 L 71.1 356.6 L 74.6 337.7 L 78.1 320.5 L 81.7 304.9 L 85.2 290.8 L 88.7 278.0 L 92.2 266.6 L 95.7 256.6 L 99.2 247.7 L 102.8 239.9 L 106.3 233.3 L 109.8 227.7 L 113.3 223.1 L 116.8 219.4 L 120.4 216.5 L 123.9 214.5 L 127.4 213.2 L 130.9 212.6 L 134.4 212.7 L 137.9 213.4 L 141.5 214.6 L 145.0 216.4 L 148.5 218.6 L 152.0 221.3 L 155.5 224.4 L 159.0 227.8 L 162.6 231.6 L 166.1 235.6 L 169.6 239.9 L 173.1 244.5 L 176.6 249.2 L 180.2 254.0 L 183.7 259.0 L 187.2 264.1 L 190.7 269.2 L 194.2 274.4 L 197.7 279.7 L 201.3 284.9 L 204.8 290.1 L 208.3 295.3 L 211.8 300.4 L 215.3 305.4 L 218.8 310.4 L 222.4 315.2 L 225.9 319.9 L 229.4 324.4 L 232.9 328.8 L 236.4 333.1 L 239.9 337.1 L 243.5 341.0 L 247.0 344.7 L 250.5 348.1 L 254.0 351.4 L 257.5 354.4 L 261.1 357.2 L 264.6 359.8 L 268.1 362.1 L 271.6 364.2 L 275.1 366.1 L 278.6 367.7 L 282.2 369.0 L 285.7 370.2 L 289.2 371.0 L 292.7 371.7 L 296.2 372.1 L 299.7 372.2 L 303.3 372.1 L 306.8 371.8 L 310.3 371.2 L 313.8 370.5 L 317.3 369.4 L 320.9 368.2 L 324.4 366.8 L 327.9 365.1 L 331.4 363.3 L 334.9 361.3 L 338.4 359.1 L 342.0 356.7 L 345.5 354.1 L 349.0 351.4 L 352.5 348.5 L 356.0 345.5 L 359.5 342.4 L 363.1 339.1 L 366.6 335.7 L 370.1 332.2 L 373.6 328.7 L 377.1 325.0 L 380.7 321.3 L 384.2 317.5 L 387.7 313.7 L 391.2 309.8 L 394.7 305.9 L 398.2 302.0 L 401.8 298.0 L 405.3 294.1 L 408.8 290.2 L 412.3 286.3 L 415.8 282.5 L 419.3 278.7 L 422.9 275.0 L 426.4 271.3 L 429.9 267.8 L 433.4 264.3 L 436.9 260.9 L 440.5 257.6 L 444.0 254.5 L 447.5 251.5 L 451.0 248.6 L 454.5 245.9 L 458.0 243.3 L 461.6 240.9 L 465.1 238.7 L 468.6 236.7 L 472.1 234.9 L 475.6 233.2 L 479.1 231.8 L 482.7 230.6 L 486.2 229.5 L 489.7 228.8 L 493.2 228.2 L 496.7 227.9 L 500.3 227.8 L 503.8 227.9 L 507.3 228.3 L 510.8 229.0 L 514.3 229.8 L 517.8 231.0 L 521.4 232.3 L 524.9 233.9 L 528.4 235.8 L 531.9 237.9 L 535.4 240.2 L 538.9 242.8 L 542.5 245.6 L 546.0 248.6 L 549.5 251.9 L 553.0 255.3 L 556.5 259.0 L 560.1 262.9 L 563.6 266.9 L 567.1 271.2 L 570.6 275.6 L 574.1 280.1 L 577.6 284.8 L 581.2 289.6 L 584.7 294.6 L 588.2 299.6 L 591.7 304.7 L 595.2 309.9 L 598.7 315.1 L 602.3 320.3 L 605.8 325.6 L 609.3 330.8 L 612.8 335.9 L 616.3 341.0 L 619.8 346.0 L 623.4 350.8 L 626.9 355.5 L 630.4 360.1 L 633.9 364.4 L 637.4 368.4 L 641.0 372.2 L 644.5 375.6 L 648.0 378.7 L 651.5 381.4 L 655.0 383.6 L 658.5 385.4 L 662.1 386.6 L 665.6 387.3 L 669.1 387.4 L 672.6 386.8 L 676.1 385.5 L 679.6 383.5 L 683.2 380.6 L 686.7 376.9 L 690.2 372.3 L 693.7 366.7 L 697.2 360.1 L 700.8 352.3 L 704.3 343.4 L 707.8 333.4 L 711.3 322.0 L 714.8 309.2 L 718.3 295.1 L 721.9 279.5 L 725.4 262.3 L 728.9 243.4 L 732.4 222.9 L 735.9 200.5 L 739.4 176.3 L 743.0 150.2 L 746.5 122.0 L 750.0 91.7;M 50.0 508.3 L 53.5 478.0 L 57.0 449.8 L 60.6 423.7 L 64.1 399.5 L 67.6 377.1 L 71.1 356.6 L 74.6 337.7 L 78.1 320.5 L 81.7 304.9 L 85.2 290.8 L 88.7 278.0 L 92.2 266.6 L 95.7 256.6 L 99.2 247.7 L 102.8 239.9 L 106.3 233.3 L 109.8 227.7 L 113.3 223.1 L 116.8 219.4 L 120.4 216.5 L 123.9 214.5 L 127.4 213.2 L 130.9 212.6 L 134.4 212.7 L 137.9 213.4 L 141.5 214.6 L 145.0 216.4 L 148.5 218.6 L 152.0 221.3 L 155.5 224.4 L 159.0 227.8 L 162.6 231.6 L 166.1 235.6 L 169.6 239.9 L 173.1 244.5 L 176.6 249.2 L 180.2 254.0 L 183.7 259.0 L 187.2 264.1 L 190.7 269.2 L 194.2 274.4 L 197.7 279.7 L 201.3 284.9 L 204.8 290.1 L 208.3 295.3 L 211.8 300.4 L 215.3 305.4 L 218.8 310.4 L 222.4 315.2 L 225.9 319.9 L 229.4 324.4 L 232.9 328.8 L 236.4 333.1 L 239.9 337.1 L 243.5 341.0 L 247.0 344.7 L 250.5 348.1 L 254.0 351.4 L 257.5 354.4 L 261.1 357.2 L 264.6 359.8 L 268.1 362.1 L 271.6 364.2 L 275.1 366.1 L 278.6 367.7 L 282.2 369.0 L 285.7 370.2 L 289.2 371.0 L 292.7 371.7 L 296.2 372.1 L 299.7 372.2 L 303.3 372.1 L 306.8 371.8 L 310.3 371.2 L 313.8 370.5 L 317.3 369.4 L 320.9 368.2 L 324.4 366.8 L 327.9 365.1 L 331.4 363.3 L 334.9 361.3 L 338.4 359.1 L 342.0 356.7 L 345.5 354.1 L 349.0 351.4 L 352.5 348.5 L 356.0 345.5 L 359.5 342.4 L 363.1 339.1 L 366.6 335.7 L 370.1 332.2 L 373.6 328.7 L 377.1 325.0 L 380.7 321.3 L 384.2 317.5 L 387.7 313.7 L 391.2 309.8 L 394.7 305.9 L 398.2 302.0 L 401.8 298.0 L 405.3 294.1 L 408.8 290.2 L 412.3 286.3 L 415.8 282.5 L 419.3 278.7 L 422.9 275.0 L 426.4 271.3 L 429.9 267.8 L 433.4 264.3 L 436.9 260.9 L 440.5 257.6 L 444.0 254.5 L 447.5 251.5 L 451.0 248.6 L 454.5 245.9 L 458.0 243.3 L 461.6 240.9 L 465.1 238.7 L 468.6 236.7 L 472.1 234.9 L 475.6 233.2 L 479.1 231.8 L 482.7 230.6 L 486.2 229.5 L 489.7 228.8 L 493.2 228.2 L 496.7 227.9 L 500.3 227.8 L 503.8 227.9 L 507.3 228.3 L 510.8 229.0 L 514.3 229.8 L 517.8 231.0 L 521.4 232.3 L 524.9 233.9 L 528.4 235.8 L 531.9 237.9 L 535.4 240.2 L 538.9 242.8 L 542.5 245.6 L 546.0 248.6 L 549.5 251.9 L 553.0 255.3 L 556.5 259.0 L 560.1 262.9 L 563.6 266.9 L 567.1 271.2 L 570.6 275.6 L 574.1 280.1 L 577.6 284.8 L 581.2 289.6 L 584.7 294.6 L 588.2 299.6 L 591.7 304.7 L 595.2 309.9 L 598.7 315.1 L 602.3 320.3 L 605.8 325.6 L 609.3 330.8 L 612.8 335.9 L 616.3 341.0 L 619.8 346.0 L 623.4 350.8 L 626.9 355.5 L 630.4 360.1 L 633.9 364.4 L 637.4 368.4 L 641.0 372.2 L 644.5 375.6 L 648.0 378.7 L 651.5 381.4 L 655.0 383.6 L 658.5 385.4 L 662.1 386.6 L 665.6 387.3 L 669.1 387.4 L 672.6 386.8 L 676.1 385.5 L 679.6 383.5 L 683.2 380.6 L 686.7 376.9 L 690.2 372.3 L 693.7 366.7 L 697.2 360.1 L 700.8 352.3 L 704.3 343.4 L 707.8 333.4 L 711.3 322.0 L 714.8 309.2 L 718.3 295.1 L 721.9 279.5 L 725.4 262.3 L 728.9 243.4 L 732.4 222.9 L 735.9 200.5 L 739.4 176.3 L 743.0 150.2 L 746.5 122.0 L 750.0 91.7;M 50.0 91.7 L 53.5 133.5 L 57.0 171.1 L 60.6 204.9 L 64.1 234.9 L 67.6 261.6 L 71.1 285.0 L 74.6 305.4 L 78.1 323.1 L 81.7 338.2 L 85.2 350.8 L 88.7 361.3 L 92.2 369.7 L 95.7 376.2 L 99.2 380.9 L 102.8 384.1 L 106.3 385.9 L 109.8 386.4 L 113.3 385.7 L 116.8 384.0 L 120.4 381.3 L 123.9 377.8 L 127.4 373.7 L 130.9 368.8 L 134.4 363.5 L 137.9 357.8 L 141.5 351.6 L 145.0 345.2 L 148.5 338.6 L 152.0 331.9 L 155.5 325.1 L 159.0 318.2 L 162.6 311.4 L 166.1 304.7 L 169.6 298.1 L 173.1 291.7 L 176.6 285.4 L 180.2 279.4 L 183.7 273.7 L 187.2 268.3 L 190.7 263.1 L 194.2 258.4 L 197.7 253.9 L 201.3 249.9 L 204.8 246.2 L 208.3 242.9 L 211.8 240.0 L 215.3 237.5 L 218.8 235.4 L 222.4 233.7 L 225.9 232.4 L 229.4 231.5 L 232.9 230.9 L 236.4 230.8 L 239.9 231.1 L 243.5 231.7 L 247.0 232.6 L 250.5 233.9 L 254.0 235.6 L 257.5 237.5 L 261.1 239.7 L 264.6 242.3 L 268.1 245.0 L 271.6 248.1 L 275.1 251.3 L 278.6 254.8 L 282.2 258.4 L 285.7 262.3 L 289.2 266.3 L 292.7 270.4 L 296.2 274.6 L 299.7 278.9 L 303.3 283.3 L 306.8 287.7 L 310.3 292.1 L 313.8 296.6 L 317.3 301.1 L 320.9 305.5 L 324.4 309.9 L 327.9 314.2 L 331.4 318.5 L 334.9 322.6 L 338.4 326.6 L 342.0 330.5 L 345.5 334.3 L 349.0 337.9 L 352.5 341.3 L 356.0 344.5 L 359.5 347.6 L 363.1 350.4 L 366.6 353.0 L 370.1 355.3 L 373.6 357.5 L 377.1 359.3 L 380.7 361.0 L 384.2 362.3 L 387.7 363.4 L 391.2 364.2 L 394.7 364.8 L 398.2 365.1 L 401.8 365.1 L 405.3 364.8 L 408.8 364.2 L 412.3 363.4 L 415.8 362.3 L 419.3 361.0 L 422.9 359.3 L 426.4 357.5 L 429.9 355.3 L 433.4 353.0 L 436.9 350.4 L 440.5 347.6 L 444.0 344.5 L 447.5 341.3 L 451.0 337.9 L 454.5 334.3 L 458.0 330.5 L 461.6 326.6 L 465.1 322.6 L 468.6 318.5 L 472.1 314.2 L 475.6 309.9 L 479.1 305.5 L 482.7 301.1 L 486.2 296.6 L 489.7 292.1 L 493.2 287.7 L 496.7 283.3 L 500.3 278.9 L 503.8 274.6 L 507.3 270.4 L 510.8 266.3 L 514.3 262.3 L 517.8 258.4 L 521.4 254.8 L 524.9 251.3 L 528.4 248.1 L 531.9 245.0 L 535.4 242.3 L 538.9 239.7 L 542.5 237.5 L 546.0 235.6 L 549.5 233.9 L 553.0 232.6 L 556.5 231.7 L 560.1 231.1 L 563.6 230.8 L 567.1 230.9 L 570.6 231.5 L 574.1 232.4 L 577.6 233.7 L 581.2 235.4 L 584.7 237.5 L 588.2 240.0 L 591.7 242.9 L 595.2 246.2 L 598.7 249.9 L 602.3 253.9 L 605.8 258.4 L 609.3 263.1 L 612.8 268.3 L 616.3 273.7 L 619.8 279.4 L 623.4 285.4 L 626.9 291.7 L 630.4 298.1 L 633.9 304.7 L 637.4 311.4 L 641.0 318.2 L 644.5 325.1 L 648.0 331.9 L 651.5 338.6 L 655.0 345.2 L 658.5 351.6 L 662.1 357.8 L 665.6 363.5 L 669.1 368.8 L 672.6 373.7 L 676.1 377.8 L 679.6 381.3 L 683.2 384.0 L 686.7 385.7 L 690.2 386.4 L 693.7 385.9 L 697.2 384.1 L 700.8 380.9 L 704.3 376.2 L 707.8 369.7 L 711.3 361.3 L 714.8 350.8 L 718.3 338.2 L 721.9 323.1 L 725.4 305.4 L 728.9 285.0 L 732.4 261.6 L 735.9 234.9 L 739.4 204.9 L 743.0 171.1 L 746.5 133.5 L 750.0 91.7;M 50.0 91.7 L 53.5 133.5 L 57.0 171.1 L 60.6 204.9 L 64.1 234.9 L 67.6 261.6 L 71.1 285.0 L 74.6 305.4 L 78.1 323.1 L 81.7 338.2 L 85.2 350.8 L 88.7 361.3 L 92.2 369.7 L 95.7 376.2 L 99.2 380.9 L 102.8 384.1 L 106.3 385.9 L 109.8 386.4 L 113.3 385.7 L 116.8 384.0 L 120.4 381.3 L 123.9 377.8 L 127.4 373.7 L 130.9 368.8 L 134.4 363.5 L 137.9 357.8 L 141.5 351.6 L 145.0 345.2 L 148.5 338.6 L 152.0 331.9 L 155.5 325.1 L 159.0 318.2 L 162.6 311.4 L 166.1 304.7 L 169.6 298.1 L 173.1 291.7 L 176.6 285.4 L 180.2 279.4 L 183.7 273.7 L 187.2 268.3 L 190.7 263.1 L 194.2 258.4 L 197.7 253.9 L 201.3 249.9 L 204.8 246.2 L 208.3 242.9 L 211.8 240.0 L 215.3 237.5 L 218.8 235.4 L 222.4 233.7 L 225.9 232.4 L 229.4 231.5 L 232.9 230.9 L 236.4 230.8 L 239.9 231.1 L 243.5 231.7 L 247.0 232.6 L 250.5 233.9 L 254.0 235.6 L 257.5 237.5 L 261.1 239.7 L 264.6 242.3 L 268.1 245.0 L 271.6 248.1 L 275.1 251.3 L 278.6 254.8 L 282.2 258.4 L 285.7 262.3 L 289.2 266.3 L 292.7 270.4 L 296.2 274.6 L 299.7 278.9 L 303.3 283.3 L 306.8 287.7 L 310.3 292.1 L 313.8 296.6 L 317.3 301.1 L 320.9 305.5 L 324.4 309.9 L 327.9 314.2 L 331.4 318.5 L 334.9 322.6 L 338.4 326.6 L 342.0 330.5 L 345.5 334.3 L 349.0 337.9 L 352.5 341.3 L 356.0 344.5 L 359.5 347.6 L 363.1 350.4 L 366.6 353.0 L 370.1 355.3 L 373.6 357.5 L 377.1 359.3 L 380.7 361.0 L 384.2 362.3 L 387.7 363.4 L 391.2 364.2 L 394.7 364.8 L 398.2 365.1 L 401.8 365.1 L 405.3 364.8 L 408.8 364.2 L 412.3 363.4 L 415.8 362.3 L 419.3 361.0 L 422.9 359.3 L 426.4 357.5 L 429.9 355.3 L 433.4 353.0 L 436.9 350.4 L 440.5 347.6 L 444.0 344.5 L 447.5 341.3 L 451.0 337.9 L 454.5 334.3 L 458.0 330.5 L 461.6 326.6 L 465.1 322.6 L 468.6 318.5 L 472.1 314.2 L 475.6 309.9 L 479.1 305.5 L 482.7 301.1 L 486.2 296.6 L 489.7 292.1 L 493.2 287.7 L 496.7 283.3 L 500.3 278.9 L 503.8 274.6 L 507.3 270.4 L 510.8 266.3 L 514.3 262.3 L 517.8 258.4 L 521.4 254.8 L 524.9 251.3 L 528.4 248.1 L 531.9 245.0 L 535.4 242.3 L 538.9 239.7 L 542.5 237.5 L 546.0 235.6 L 549.5 233.9 L 553.0 232.6 L 556.5 231.7 L 560.1 231.1 L 563.6 230.8 L 567.1 230.9 L 570.6 231.5 L 574.1 232.4 L 577.6 233.7 L 581.2 235.4 L 584.7 237.5 L 588.2 240.0 L 591.7 242.9 L 595.2 246.2 L 598.7 249.9 L 602.3 253.9 L 605.8 258.4 L 609.3 263.1 L 612.8 268.3 L 616.3 273.7 L 619.8 279.4 L 623.4 285.4 L 626.9 291.7 L 630.4 298.1 L 633.9 304.7 L 637.4 311.4 L 641.0 318.2 L 644.5 325.1 L 648.0 331.9 L 651.5 338.6 L 655.0 345.2 L 658.5 351.6 L 662.1 357.8 L 665.6 363.5 L 669.1 368.8 L 672.6 373.7 L 676.1 377.8 L 679.6 381.3 L 683.2 384.0 L 686.7 385.7 L 690.2 386.4 L 693.7 385.9 L 697.2 384.1 L 700.8 380.9 L 704.3 376.2 L 707.8 369.7 L 711.3 361.3 L 714.8 350.8 L 718.3 338.2 L 721.9 323.1 L 725.4 305.4 L 728.9 285.0 L 732.4 261.6 L 735.9 234.9 L 739.4 204.9 L 743.0 171.1 L 746.5 133.5 L 750.0 91.7;M 50.0 91.7 L 53.5 91.7 L 57.0 91.7 L 60.6 91.7 L 64.1 91.7 L 67.6 91.7 L 71.1 91.7 L 74.6 91.7 L 78.1 91.7 L 81.7 91.7 L 85.2 91.7 L 88.7 91.7 L 92.2 91.7 L 95.7 91.7 L 99.2 91.7 L 102.8 91.7 L 106.3 91.7 L 109.8 91.7 L 113.3 91.7 L 116.8 91.7 L 120.4 91.7 L 123.9 91.7 L 127.4 91.7 L 130.9 91.7 L 134.4 91.7 L 137.9 91.7 L 141.5 91.7 L 145.0 91.7 L 148.5 91.7 L 152.0 91.7 L 155.5 91.7 L 159.0 91.7 L 162.6 91.7 L 166.1 91.7 L 169.6 91.7 L 173.1 91.7 L 176.6 91.7 L 180.2 91.7 L 183.7 91.7 L 187.2 91.7 L 190.7 91.7 L 194.2 91.7 L 197.7 91.7 L 201.3 91.7 L 204.8 91.7 L 208.3 91.7 L 211.8 91.7 L 215.3 91.7 L 218.8 91.7 L 222.4 91.7 L 225.9 91.7 L 229.4 91.7 L 232.9 91.7 L 236.4 91.7 L 239.9 91.7 L 243.5 91.7 L 247.0 91.7 L 250.5 91.7 L 254.0 91.7 L 257.5 91.7 L 261.1 91.7 L 264.6 91.7 L 268.1 91.7 L 271.6 91.7 L 275.1 91.7 L 278.6 91.7 L 282.2 91.7 L 285.7 91.7 L 289.2 91.7 L 292.7 91.7 L 296.2 91.7 L 299.7 91.7 L 303.3 91.7 L 306.8 91.7 L 310.3 91.7 L 313.8 91.7 L 317.3 91.7 L 320.9 91.7 L 324.4 91.7 L 327.9 91.7 L 331.4 91.7 L 334.9 91.7 L 338.4 91.7 L 342.0 91.7 L 345.5 91.7 L 349.0 91.7 L 352.5 91.7 L 356.0 91.7 L 359.5 91.7 L 363.1 91.7 L 366.6 91.7 L 370.1 91.7 L 373.6 91.7 L 377.1 91.7 L 380.7 91.7 L 384.2 91.7 L 387.7 91.7 L 391.2 91.7 L 394.7 91.7 L 398.2 91.7 L 401.8 91.7 L 405.3 91.7 L 408.8 91.7 L 412.3 91.7 L 415.8 91.7 L 419.3 91.7 L 422.9 91.7 L 426.4 91.7 L 429.9 91.7 L 433.4 91.7 L 436.9 91.7 L 440.5 91.7 L 444.0 91.7 L 447.5 91.7 L 451.0 91.7 L 454.5 91.7 L 458.0 91.7 L 461.6 91.7 L 465.1 91.7 L 468.6 91.7 L 472.1 91.7 L 475.6 91.7 L 479.1 91.7 L 482.7 91.7 L 486.2 91.7 L 489.7 91.7 L 493.2 91.7 L 496.7 91.7 L 500.3 91.7 L 503.8 91.7 L 507.3 91.7 L 510.8 91.7 L 514.3 91.7 L 517.8 91.7 L 521.4 91.7 L 524.9 91.7 L 528.4 91.7 L 531.9 91.7 L 535.4 91.7 L 538.9 91.7 L 542.5 91.7 L 546.0 91.7 L 549.5 91.7 L 553.0 91.7 L 556.5 91.7 L 560.1 91.7 L 563.6 91.7 L 567.1 91.7 L 570.6 91.7 L 574.1 91.7 L 577.6 91.7 L 581.2 91.7 L 584.7 91.7 L 588.2 91.7 L 591.7 91.7 L 595.2 91.7 L 598.7 91.7 L 602.3 91.7 L 605.8 91.7 L 609.3 91.7 L 612.8 91.7 L 616.3 91.7 L 619.8 91.7 L 623.4 91.7 L 626.9 91.7 L 630.4 91.7 L 633.9 91.7 L 637.4 91.7 L 641.0 91.7 L 644.5 91.7 L 648.0 91.7 L 651.5 91.7 L 655.0 91.7 L 658.5 91.7 L 662.1 91.7 L 665.6 91.7 L 669.1 91.7 L 672.6 91.7 L 676.1 91.7 L 679.6 91.7 L 683.2 91.7 L 686.7 91.7 L 690.2 91.7 L 693.7 91.7 L 697.2 91.7 L 700.8 91.7 L 704.3 91.7 L 707.8 91.7 L 711.3 91.7 L 714.8 91.7 L 718.3 91.7 L 721.9 91.7 L 725.4 91.7 L 728.9 91.7 L 732.4 91.7 L 735.9 91.7 L 739.4 91.7 L 743.0 91.7 L 746.5 91.7 L 750.0 91.7;M 50.0 91.7 L 53.5 91.7 L 57.0 91.7 L 60.6 91.7 L 64.1 91.7 L 67.6 91.7 L 71.1 91.7 L 74.6 91.7 L 78.1 91.7 L 81.7 91.7 L 85.2 91.7 L 88.7 91.7 L 92.2 91.7 L 95.7 91.7 L 99.2 91.7 L 102.8 91.7 L 106.3 91.7 L 109.8 91.7 L 113.3 91.7 L 116.8 91.7 L 120.4 91.7 L 123.9 91.7 L 127.4 91.7 L 130.9 91.7 L 134.4 91.7 L 137.9 91.7 L 141.5 91.7 L 145.0 91.7 L 148.5 91.7 L 152.0 91.7 L 155.5 91.7 L 159.0 91.7 L 162.6 91.7 L 166.1 91.7 L 169.6 91.7 L 173.1 91.7 L 176.6 91.7 L 180.2 91.7 L 183.7 91.7 L 187.2 91.7 L 190.7 91.7 L 194.2 91.7 L 197.7 91.7 L 201.3 91.7 L 204.8 91.7 L 208.3 91.7 L 211.8 91.7 L 215.3 91.7 L 218.8 91.7 L 222.4 91.7 L 225.9 91.7 L 229.4 91.7 L 232.9 91.7 L 236.4 91.7 L 239.9 91.7 L 243.5 91.7 L 247.0 91.7 L 250.5 91.7 L 254.0 91.7 L 257.5 91.7 L 261.1 91.7 L 264.6 91.7 L 268.1 91.7 L 271.6 91.7 L 275.1 91.7 L 278.6 91.7 L 282.2 91.7 L 285.7 91.7 L 289.2 91.7 L 292.7 91.7 L 296.2 91.7 L 299.7 91.7 L 303.3 91.7 L 306.8 91.7 L 310.3 91.7 L 313.8 91.7 L 317.3 91.7 L 320.9 91.7 L 324.4 91.7 L 327.9 91.7 L 331.4 91.7 L 334.9 91.7 L 338.4 91.7 L 342.0 91.7 L 345.5 91.7 L 349.0 91.7 L 352.5 91.7 L 356.0 91.7 L 359.5 91.7 L 363.1 91.7 L 366.6 91.7 L 370.1 91.7 L 373.6 91.7 L 377.1 91.7 L 380.7 91.7 L 384.2 91.7 L 387.7 91.7 L 391.2 91.7 L 394.7 91.7 L 398.2 91.7 L 401.8 91.7 L 405.3 91.7 L 408.8 91.7 L 412.3 91.7 L 415.8 91.7 L 419.3 91.7 L 422.9 91.7 L 426.4 91.7 L 429.9 91.7 L 433.4 91.7 L 436.9 91.7 L 440.5 91.7 L 444.0 91.7 L 447.5 91.7 L 451.0 91.7 L 454.5 91.7 L 458.0 91.7 L 461.6 91.7 L 465.1 91.7 L 468.6 91.7 L 472.1 91.7 L 475.6 91.7 L 479.1 91.7 L 482.7 91.7 L 486.2 91.7 L 489.7 91.7 L 493.2 91.7 L 496.7 91.7 L 500.3 91.7 L 503.8 91.7 L 507.3 91.7 L 510.8 91.7 L 514.3 91.7 L 517.8 91.7 L 521.4 91.7 L 524.9 91.7 L 528.4 91.7 L 531.9 91.7 L 535.4 91.7 L 538.9 91.7 L 542.5 91.7 L 546.0 91.7 L 549.5 91.7 L 553.0 91.7 L 556.5 91.7 L 560.1 91.7 L 563.6 91.7 L 567.1 91.7 L 570.6 91.7 L 574.1 91.7 L 577.6 91.7 L 581.2 91.7 L 584.7 91.7 L 588.2 91.7 L 591.7 91.7 L 595.2 91.7 L 598.7 91.7 L 602.3 91.7 L 605.8 91.7 L 609.3 91.7 L 612.8 91.7 L 616.3 91.7 L 619.8 91.7 L 623.4 91.7 L 626.9 91.7 L 630.4 91.7 L 633.9 91.7 L 637.4 91.7 L 641.0 91.7 L 644.5 91.7 L 648.0 91.7 L 651.5 91.7 L 655.0 91.7 L 658.5 91.7 L 662.1 91.7 L 665.6 91.7 L 669.1 91.7 L 672.6 91.7 L 676.1 91.7 L 679.6 91.7 L 683.2 91.7 L 686.7 91.7 L 690.2 91.7 L 693.7 91.7 L 697.2 91.7 L 700.8 91.7 L 704.3 91.7 L 707.8 91.7 L 711.3 91.7 L 714.8 91.7 L 718.3 91.7 L 721.9 91.7 L 725.4 91.7 L 728.9 91.7 L 732.4 91.7 L 735.9 91.7 L 739.4 91.7 L 743.0 91.7 L 746.5 91.7 L 750.0 91.7" dur="16.0s" repeatCount="indefinite" calcMode="linear" keyTimes="0.000;0.067;0.133;0.200;0.267;0.333;0.400;0.467;0.533;0.600;0.667;0.733;0.800;0.867;0.933;1.000" />
  </path>
  <text x="575.0" y="133.33333333333331" font-family="serif" font-size="40" fill="#907aa9" opacity="0">
    P_0(x)
    <animate attributeName="opacity" values="1;1;0;0;0;0;0;0;0;0;0;0;0;0;1;1" dur="16.0s" repeatCount="indefinite" keyTimes="0.000;0.067;0.133;0.200;0.267;0.333;0.400;0.467;0.533;0.600;0.667;0.733;0.800;0.867;0.933;1.000" calcMode="discrete" />
  </text>
  <text x="575.0" y="133.33333333333331" font-family="serif" font-size="40" fill="#907aa9" opacity="0">
    P_1(x)
    <animate attributeName="opacity" values="0;0;1;1;0;0;0;0;0;0;0;0;0;0;0;0" dur="16.0s" repeatCount="indefinite" keyTimes="0.000;0.067;0.133;0.200;0.267;0.333;0.400;0.467;0.533;0.600;0.667;0.733;0.800;0.867;0.933;1.000" calcMode="discrete" />
  </text>
  <text x="575.0" y="133.33333333333331" font-family="serif" font-size="40" fill="#907aa9" opacity="0">
    P_2(x)
    <animate attributeName="opacity" values="0;0;0;0;1;1;0;0;0;0;0;0;0;0;0;0" dur="16.0s" repeatCount="indefinite" keyTimes="0.000;0.067;0.133;0.200;0.267;0.333;0.400;0.467;0.533;0.600;0.667;0.733;0.800;0.867;0.933;1.000" calcMode="discrete" />
  </text>
  <text x="575.0" y="133.33333333333331" font-family="serif" font-size="40" fill="#907aa9" opacity="0">
    P_3(x)
    <animate attributeName="opacity" values="0;0;0;0;0;0;1;1;0;0;0;0;0;0;0;0" dur="16.0s" repeatCount="indefinite" keyTimes="0.000;0.067;0.133;0.200;0.267;0.333;0.400;0.467;0.533;0.600;0.667;0.733;0.800;0.867;0.933;1.000" calcMode="discrete" />
  </text>
  <text x="575.0" y="133.33333333333331" font-family="serif" font-size="40" fill="#907aa9" opacity="0">
    P_4(x)
    <animate attributeName="opacity" values="0;0;0;0;0;0;0;0;1;1;0;0;0;0;0;0" dur="16.0s" repeatCount="indefinite" keyTimes="0.000;0.067;0.133;0.200;0.267;0.333;0.400;0.467;0.533;0.600;0.667;0.733;0.800;0.867;0.933;1.000" calcMode="discrete" />
  </text>
  <text x="575.0" y="133.33333333333331" font-family="serif" font-size="40" fill="#907aa9" opacity="0">
    P_5(x)
    <animate attributeName="opacity" values="0;0;0;0;0;0;0;0;0;0;1;1;0;0;0;0" dur="16.0s" repeatCount="indefinite" keyTimes="0.000;0.067;0.133;0.200;0.267;0.333;0.400;0.467;0.533;0.600;0.667;0.733;0.800;0.867;0.933;1.000" calcMode="discrete" />
  </text>
  <text x="575.0" y="133.33333333333331" font-family="serif" font-size="40" fill="#907aa9" opacity="0">
    P_6(x)
    <animate attributeName="opacity" values="0;0;0;0;0;0;0;0;0;0;0;0;1;1;0;0" dur="16.0s" repeatCount="indefinite" keyTimes="0.000;0.067;0.133;0.200;0.267;0.333;0.400;0.467;0.533;0.600;0.667;0.733;0.800;0.867;0.933;1.000" calcMode="discrete" />
  </text>
</svg>
